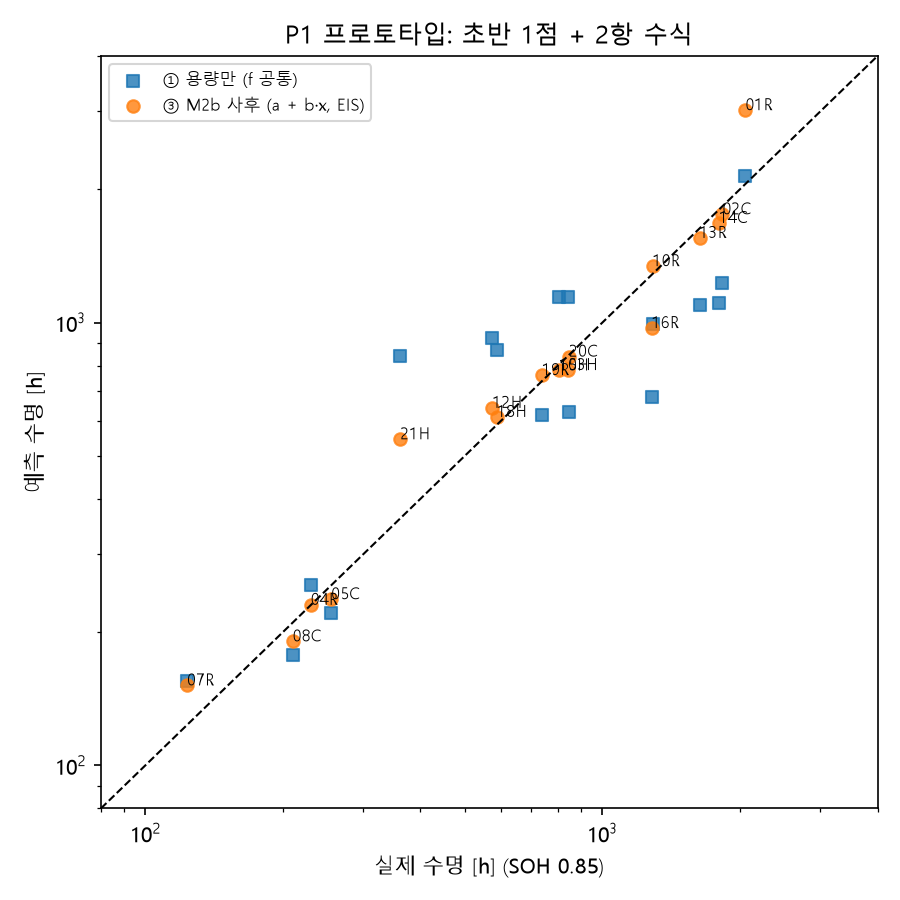

Values plotted in this chart, from the file beside it:
cell, temp, life, te, Qe, soh_e, x, A_full, B_full, r2, hot, frac, pred ①, pred ②, pred ③, pred ④
1, R, 2056, 411.4, 0.0391, 0.9609, 0.0026, 0.0009, 0.0001, 0.9978, 0.0, 0.2001, 2143, 1588, 3018, 2767
2, C, 1832, 178.7, 0.0297, 0.9703, 0.0033, 0.002, 0.0, 0.9988, 0.0, 0.0976, 1229, 909.7, 1756, 1648
3, H, 841.2, 143.6, 0.0276, 0.9724, 0.0331, 0.0004, 0.0002, 0.987, 1.0, 0.1707, 1143, 854.1, 781.5, 781.5
4, R, 230.1, 64.12, 0.0491, 0.9509, 0.0186, 0.0018, 0.0005, 0.9995, 0.0, 0.2786, 256.1, 198.6, 230.5, 319.3
5, C, 255.1, 74.12, 0.0624, 0.9376, 0.009, 0.0055, 0.0002, 0.998, 0.0, 0.2905, 220.7, 178.8, 237.3, 259.7
7, R, 123.4, 51.43, 0.0625, 0.9375, 0.0142, -0.001, 0.0013, 0.999, 0.0, 0.4167, 155.1, 124.2, 151.6, 184.5
8, C, 210.1, 61.28, 0.0639, 0.9361, 0.009, 0.0065, 0.0002, 0.9981, 0.0, 0.2916, 177.5, 144.4, 190.6, 208
10, R, 1289, 222, 0.044, 0.956, 0.0025, 0.0018, 0.0001, 0.9991, 0.0, 0.1723, 991, 759, 1341, 1238
12, H, 575.1, 139.6, 0.0326, 0.9674, 0.0383, -0.0008, 0.0003, 0.9927, 1.0, 0.2427, 924.7, 695.2, 642, 642
13, R, 1632, 221.4, 0.0399, 0.9601, 0.0021, 0.0019, 0.0, 0.9982, 0.0, 0.1357, 1097, 834.6, 1553, 1401
14, C, 1800, 176.9, 0.0323, 0.9677, 0.0017, 0.0022, 0.0, 0.9976, 0.0, 0.0982, 1106, 823.7, 1679, 1467
15, H, 804.2, 141.4, 0.0272, 0.9728, 0.031, 0.0007, 0.0002, 0.981, 1.0, 0.1758, 1143, 847.8, 779.8, 779.8
16, R, 1283, 130, 0.0376, 0.9624, 0.0015, 0.0028, 0.0, 0.9977, 0.0, 0.1014, 678.6, 519.5, 972.1, 860
18, H, 588.9, 139.1, 0.0341, 0.9659, 0.0325, 0.0001, 0.0003, 0.9803, 1.0, 0.2363, 867, 651.8, 612.4, 612.4
19, R, 738, 109.7, 0.0359, 0.9641, 0.0061, 0.0025, 0.0001, 0.9996, 0.0, 0.1486, 619.5, 462.2, 761.2, 824.9
20, C, 845.8, 128.2, 0.0405, 0.9595, 0.0034, 0.0032, 0.0001, 0.9965, 0.0, 0.1515, 629.8, 476.4, 837.9, 795.9
21, H, 361.6, 95.54, 0.0263, 0.9737, 0.0385, -0.0016, 0.0005, 0.9792, 1.0, 0.2642, 840.5, 596.4, 545.2, 545.2
